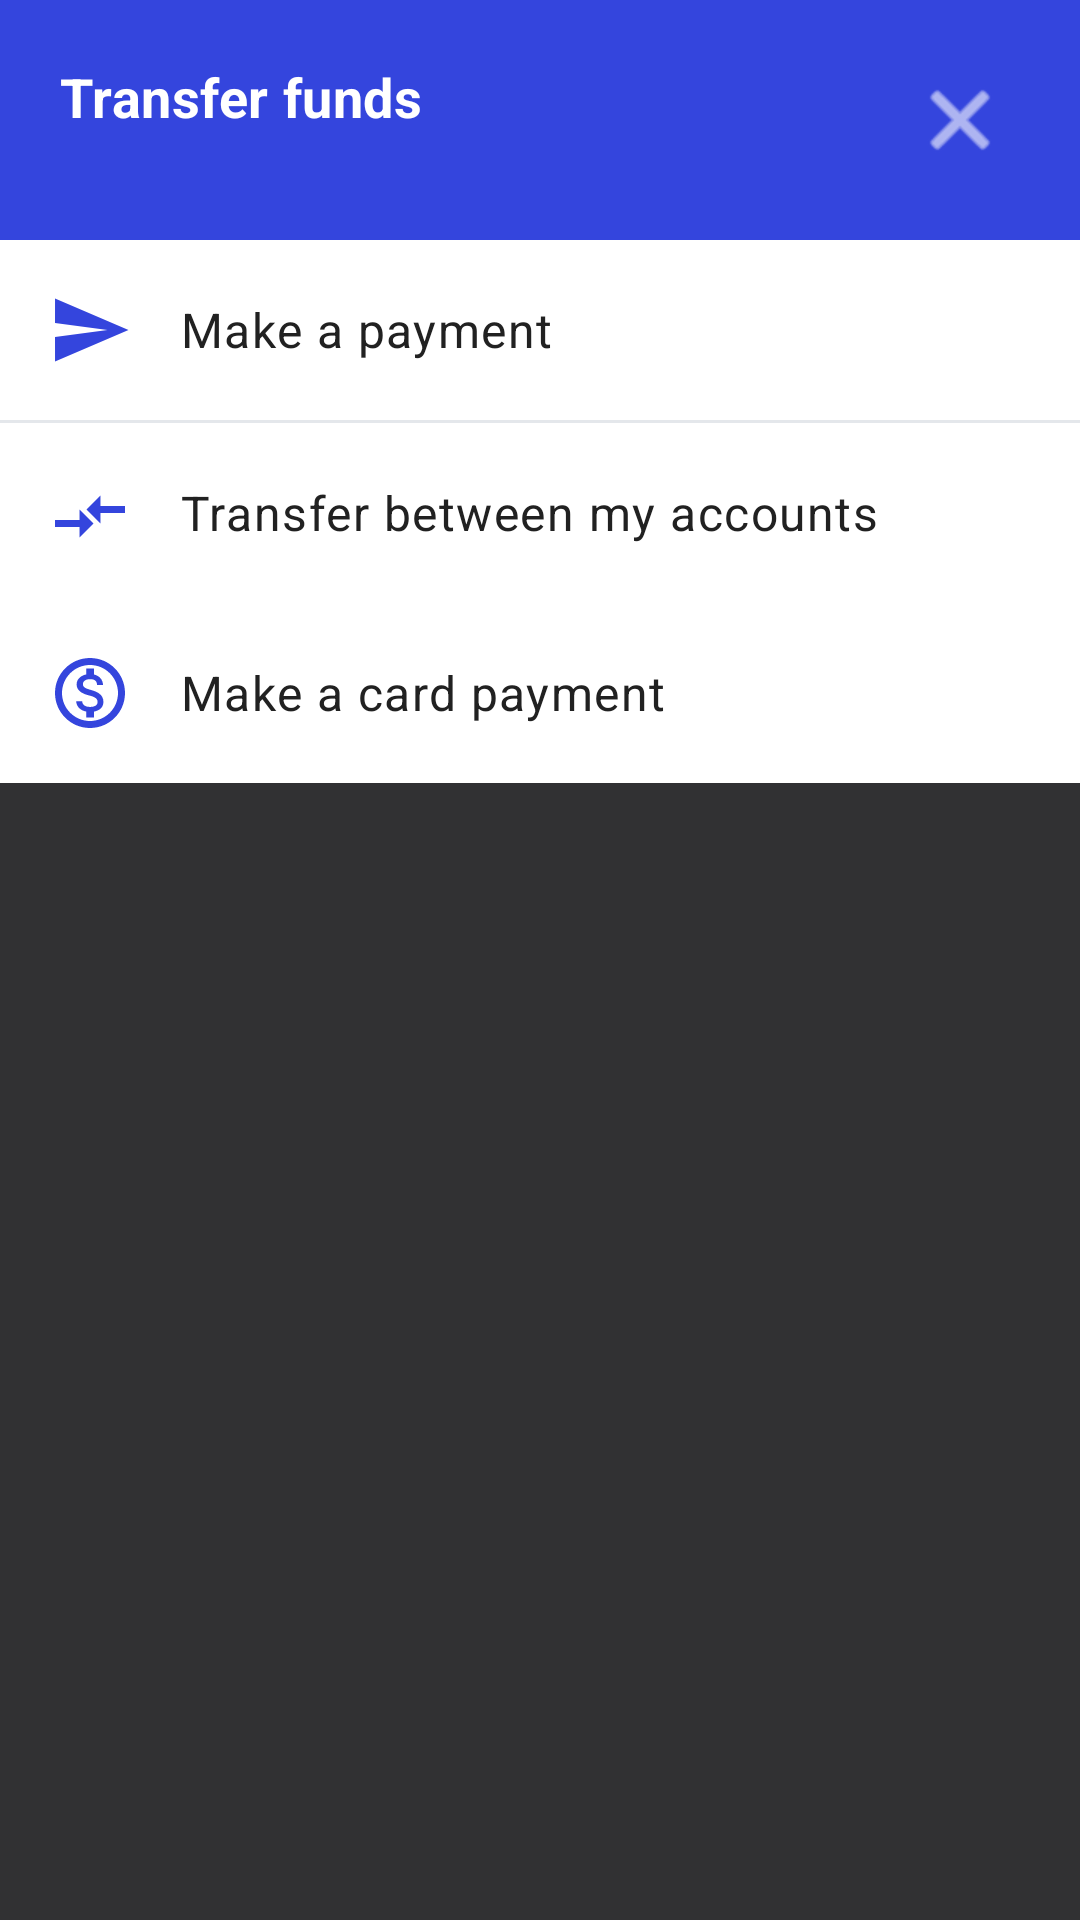

Layout XML and referenced resources for this Android screen:
<!-- AndroidManifest.xml: application theme AppTheme -->
<!-- res/layout/send_money_submenu.xml -->
<?xml version="1.0" encoding="utf-8"?>
<FrameLayout
    xmlns:android="http://schemas.android.com/apk/res/android"
    xmlns:app="http://schemas.android.com/apk/res-auto"
    android:layout_width="match_parent"
    android:layout_height="match_parent"
    android:clickable="true"
    android:focusable="true">

    <View
        android:layout_width="match_parent"
        android:layout_height="match_parent"
        android:background="#CC000000"
        android:clickable="true"
        android:focusable="true" />

    <LinearLayout
        android:layout_width="match_parent"
        android:layout_height="wrap_content"
        android:orientation="vertical"
        android:layout_gravity="top">

        <RelativeLayout
            android:layout_width="match_parent"
            android:layout_height="wrap_content"
            android:padding="20dp"
            android:background="@color/colorPrimary">

            <TextView
                android:id="@+id/submenu_title"
                style="@style/TextAppearance.App.Subtitle1"
                android:layout_width="wrap_content"
                android:layout_height="wrap_content"
                android:text="@string/transfer_funds"
                android:textColor="@color/textWhite"
                android:textSize="18sp"
                android:textStyle="bold" />

            <ImageButton
                android:id="@+id/btn_close_submenu"
                android:layout_width="40dp"
                android:layout_height="40dp"
                android:layout_alignParentEnd="true"
                android:background="?attr/selectableItemBackgroundBorderless"
                android:src="@android:drawable/ic_menu_close_clear_cancel"
                app:tint="@color/textWhite" />
        </RelativeLayout>

        <LinearLayout
            android:layout_width="match_parent"
            android:layout_height="wrap_content"
            android:orientation="vertical"
            android:background="@color/colorWhite">

            <LinearLayout
                android:id="@+id/option_make_payment"
                android:layout_width="match_parent"
                android:layout_height="wrap_content"
                android:orientation="horizontal"
                android:padding="16dp"
                android:background="?attr/selectableItemBackground"
                android:gravity="center_vertical">

                <ImageView
                    android:layout_width="28dp"
                    android:layout_height="28dp"
                    android:src="@drawable/ic_send"
                    app:tint="@color/colorPrimary" />

                <TextView
                    style="@style/Widget.App.TextView"
                    android:layout_width="match_parent"
                    android:layout_height="wrap_content"
                    android:layout_marginStart="16dp"
                    android:text="@string/make_a_payment"
                    android:textColor="@color/textPrimary"
                    android:textSize="16sp" />
            </LinearLayout>

            <View
                android:layout_width="match_parent"
                android:layout_height="1dp"
                android:background="@color/colorGray200" />

            <LinearLayout
                android:id="@+id/option_transfer_accounts"
                android:layout_width="match_parent"
                android:layout_height="wrap_content"
                android:orientation="horizontal"
                android:padding="16dp"
                android:background="?attr/selectableItemBackground"
                android:gravity="center_vertical">

                <ImageView
                    android:layout_width="28dp"
                    android:layout_height="28dp"
                    android:src="@drawable/ic_compare_arrows"
                    app:tint="@color/colorPrimary" />

                <TextView
                    style="@style/Widget.App.TextView"
                    android:layout_width="match_parent"
                    android:layout_height="wrap_content"
                    android:layout_marginStart="16dp"
                    android:text="@string/transfer_between_my_accounts"
                    android:textColor="@color/textPrimary"
                    android:textSize="16sp" />
            </LinearLayout>

            <LinearLayout
                android:id="@+id/option_card_payment"
                android:layout_width="match_parent"
                android:layout_height="wrap_content"
                android:background="?attr/selectableItemBackground"
                android:gravity="center_vertical"
                android:orientation="horizontal"
                android:padding="16dp">

                <ImageView
                    android:layout_width="28dp"
                    android:layout_height="28dp"
                    android:src="@drawable/ic_currency"
                    app:tint="@color/colorPrimary" />

                <TextView
                    style="@style/Widget.App.TextView"
                    android:layout_width="match_parent"
                    android:layout_height="wrap_content"
                    android:layout_marginStart="16dp"
                    android:text="@string/make_a_card_payment"
                    android:textColor="@color/textPrimary"
                    android:textSize="16sp" />
            </LinearLayout>
        </LinearLayout>
    </LinearLayout>
</FrameLayout>
<!-- resources referenced by this layout -->
<resources>
  <color name="colorGray200">#E4E7EB</color>
  <color name="colorPrimary">#3445DD</color>
  <color name="colorWhite">@color/colorSurface</color>
  <color name="textPrimary">#212121</color>
  <color name="textWhite">#FFFFFF</color>
  <string name="make_a_card_payment">Make a card payment</string>
  <string name="make_a_payment">Make a payment</string>
  <string name="transfer_between_my_accounts">Transfer between my accounts</string>
  <string name="transfer_funds">Transfer funds</string>
  <style name="Widget.App.TextView" parent="Widget.MaterialComponents.TextView">
          <item name="android:textAppearance">@style/TextAppearance.App.Body1</item>
      </style>
  <color name="colorSurface">#FFFFFF</color>
  <style name="TextAppearance.App.Body1" parent="TextAppearance.MaterialComponents.Body1">
          <item name="fontFamily">sans-serif</item>
          <item name="android:fontFamily">sans-serif</item>
          <item name="android:textColor">@color/textPrimary</item>
      </style>
  <color name="colorPrimaryDark">#243380</color>
  <color name="textOnPrimary">#FFFFFF</color>
  <color name="colorAccent">#42A5F5</color>
  <color name="colorAccentDark">#F57C00</color>
  <color name="textOnAccent">#FFFFFF</color>
  <color name="colorError">#EF4444</color>
  <color name="colorBackground">#F5F7FF</color>
  <color name="textSecondary">#757575</color>
  <color name="textTertiary">#7B8794</color>
  <color name="textHint">#9AA5B1</color>
  <style name="Widget.App.Switch" parent="Widget.MaterialComponents.CompoundButton.Switch">
          <item name="thumbTint">@color/colorAccent</item>
          <item name="trackTint">@color/colorAccentLight</item>
      </style>
  <style name="Widget.App.RadioButton" parent="Widget.MaterialComponents.CompoundButton.RadioButton">
          <item name="buttonTint">@color/colorAccent</item>
          <item name="android:textColor">@color/textPrimary</item>
      </style>
  <style name="Widget.App.Checkbox" parent="Widget.MaterialComponents.CompoundButton.CheckBox">
          <item name="buttonTint">@color/colorAccent</item>
          <item name="android:textColor">@color/textPrimary</item>
      </style>
  <style name="TextAppearance.App.Headline4" parent="TextAppearance.MaterialComponents.Headline4">
          <item name="fontFamily">sans-serif</item>
          <item name="android:fontFamily">sans-serif</item>
          <item name="android:textColor">@color/textPrimary</item>
      </style>
  <style name="TextAppearance.App.Body2" parent="TextAppearance.MaterialComponents.Body2">
          <item name="fontFamily">sans-serif</item>
          <item name="android:fontFamily">sans-serif</item>
          <item name="android:textColor">@color/textSecondary</item>
      </style>
  <style name="TextAppearance.App.Caption" parent="TextAppearance.MaterialComponents.Caption">
          <item name="fontFamily">sans-serif</item>
          <item name="android:fontFamily">sans-serif</item>
          <item name="android:textColor">@color/textSecondary</item>
      </style>
  <style name="ShapeAppearance.App.SmallComponent" parent="ShapeAppearance.MaterialComponents.SmallComponent">
          <item name="cornerFamily">rounded</item>
          <item name="cornerSize">8dp</item>
      </style>
  <style name="ShapeAppearance.App.MediumComponent" parent="ShapeAppearance.MaterialComponents.MediumComponent">
          <item name="cornerFamily">rounded</item>
          <item name="cornerSize">12dp</item>
      </style>
  <style name="ShapeAppearance.App.LargeComponent" parent="ShapeAppearance.MaterialComponents.LargeComponent">
          <item name="cornerFamily">rounded</item>
          <item name="cornerSize">16dp</item>
      </style>
  <color name="colorPrimaryLight">#5C6FFF</color>
  <color name="rippleColor">#3D1A237E
      </color>
  <color name="colorSurfaceVariant">#EFF3FF</color>
  <color name="colorAccentLight">#FFB74D</color>
</resources>
